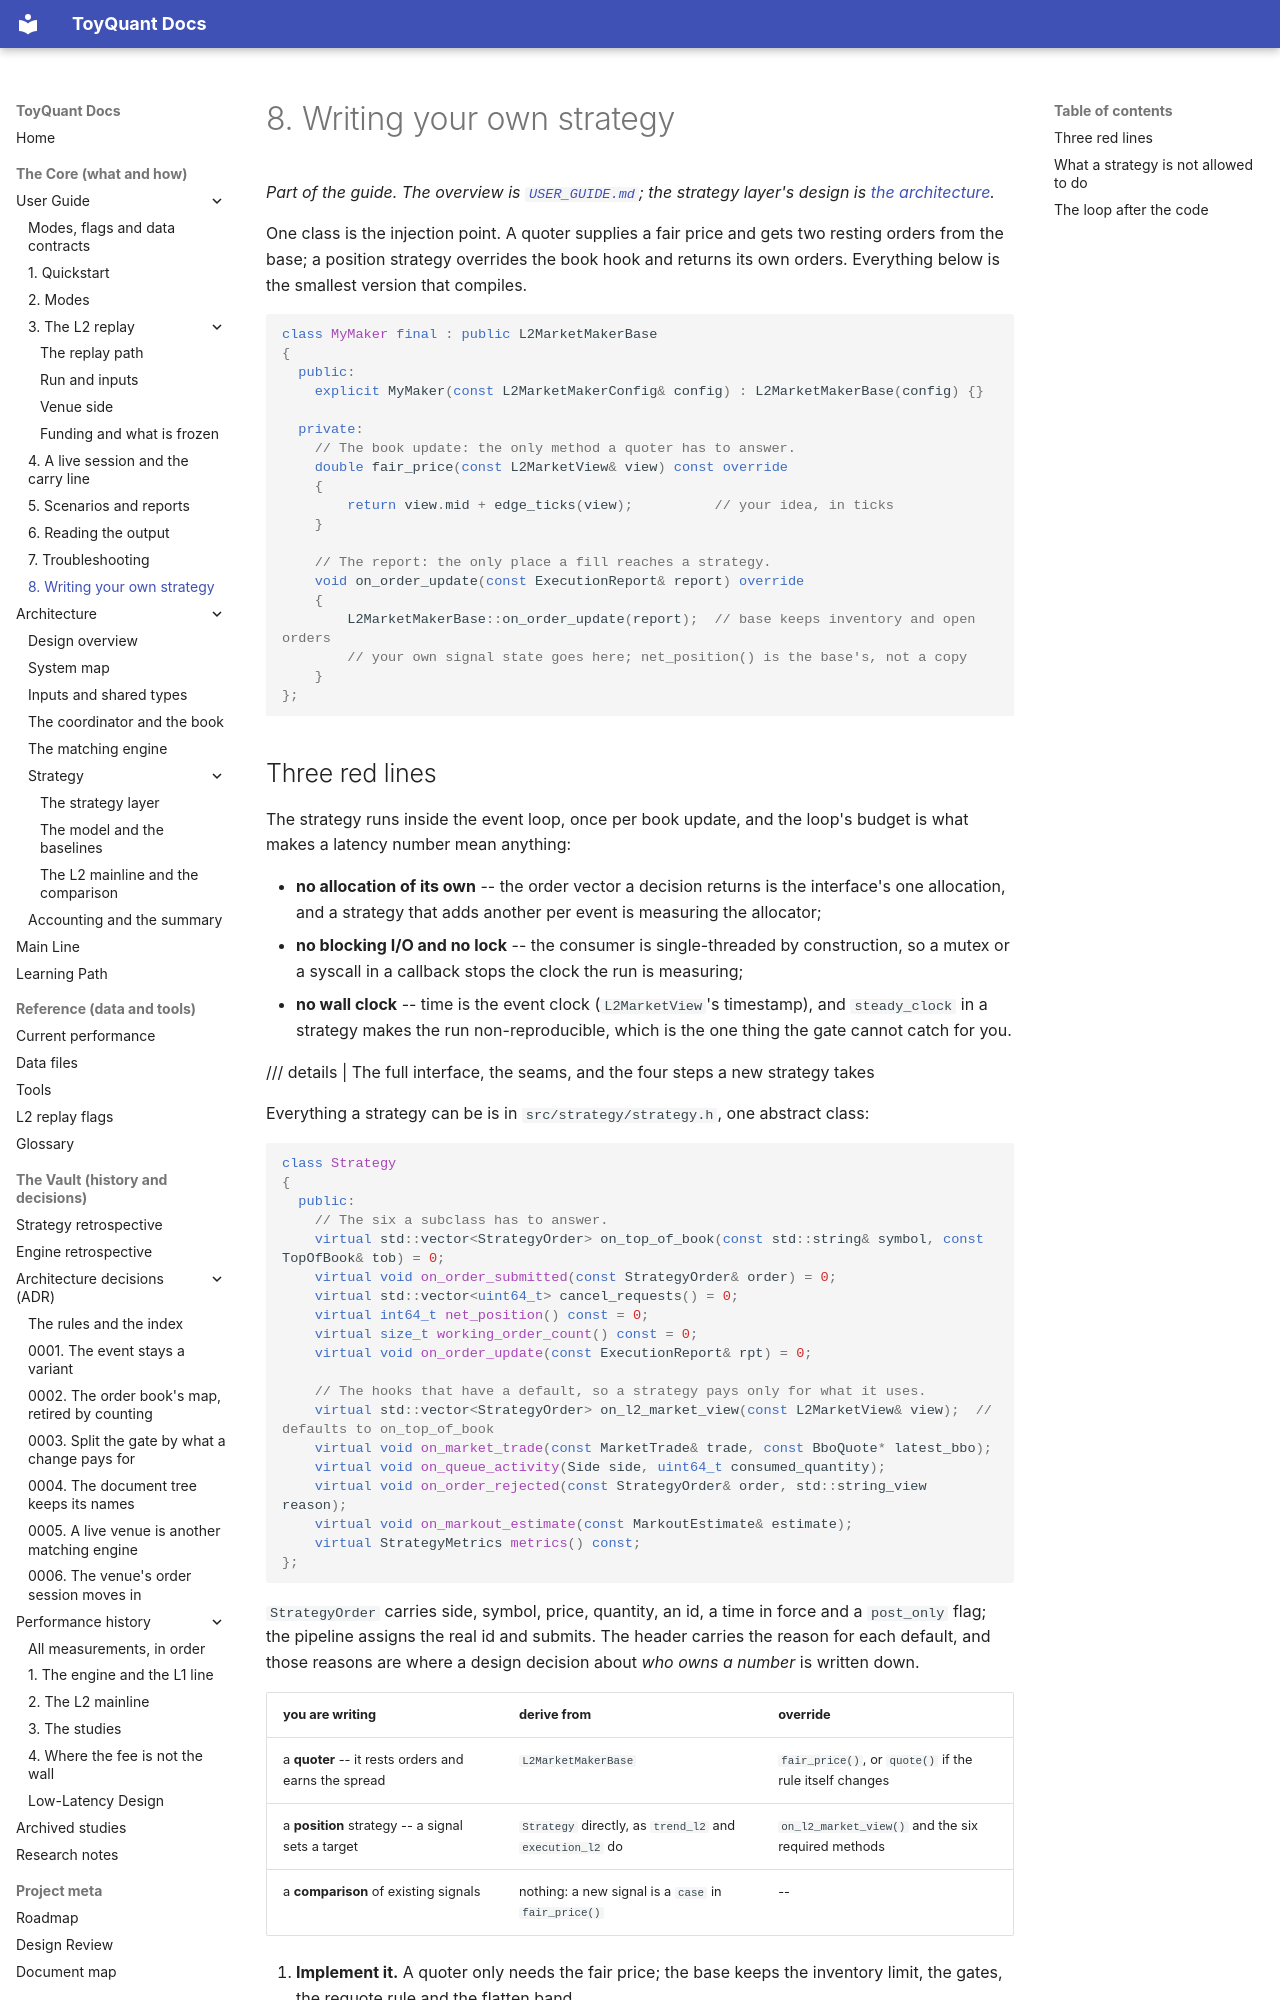

repository: 12mango/ToyQuant · page: using/08-writing-a-strategy/index.html · generator: mkdocs

# 8. Writing your own strategy

*Part of the guide. The overview is [`USER_GUIDE.md`](../USER_GUIDE.md); the strategy layer's design is
[the architecture](../architecture/05-strategy.md).*

One class is the injection point. A quoter supplies a fair price and gets two resting orders from the base; a position
strategy overrides the book hook and returns its own orders. Everything below is the smallest version that compiles.

```cpp
class MyMaker final : public L2MarketMakerBase
{
  public:
    explicit MyMaker(const L2MarketMakerConfig& config) : L2MarketMakerBase(config) {}

  private:
    // The book update: the only method a quoter has to answer.
    double fair_price(const L2MarketView& view) const override
    {
        return view.mid + edge_ticks(view);          // your idea, in ticks
    }

    // The report: the only place a fill reaches a strategy.
    void on_order_update(const ExecutionReport& report) override
    {
        L2MarketMakerBase::on_order_update(report);  // base keeps inventory and open orders
        // your own signal state goes here; net_position() is the base's, not a copy
    }
};
```
